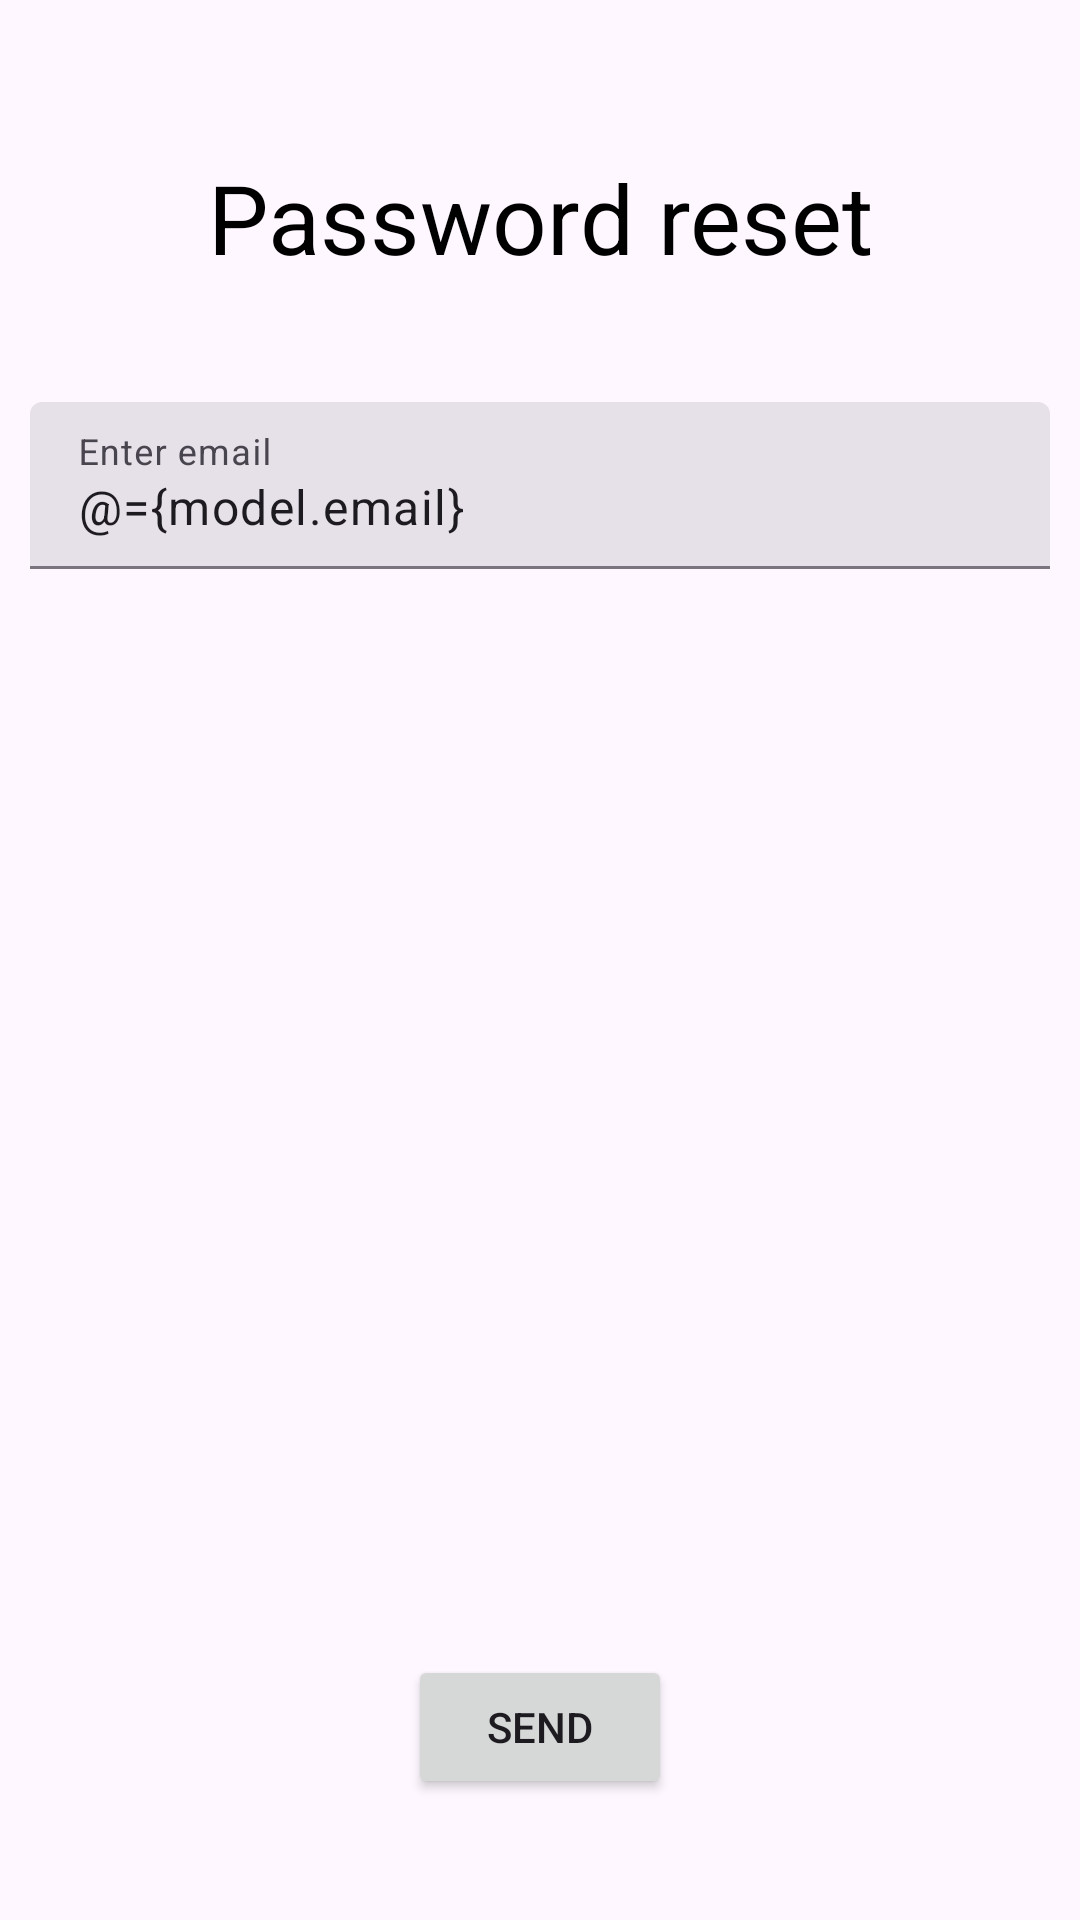

The Android layout XML behind this screen, and the referenced resources:
<!-- AndroidManifest.xml: application theme AppTheme -->
<!-- res/layout/fragment_forgot_password.xml -->
<?xml version="1.0" encoding="utf-8"?>
<layout xmlns:android="http://schemas.android.com/apk/res/android"
    xmlns:app="http://schemas.android.com/apk/res-auto">

    <data>
        <variable
            name="model"
            type="eu.mcomputing.mobv.zadanie.viewmodels.AuthViewModel" />
    </data>

    <androidx.constraintlayout.widget.ConstraintLayout
        android:layout_width="match_parent"
        android:layout_height="match_parent">

        <TextView
            android:id="@+id/label0"
            style="@style/Title"
            android:layout_width="wrap_content"
            android:layout_height="wrap_content"
            android:text="Password reset"
            app:layout_constraintBottom_toTopOf="@+id/confirmButton"
            app:layout_constraintEnd_toEndOf="parent"
            app:layout_constraintStart_toStartOf="parent"
            app:layout_constraintTop_toTopOf="parent"
            app:layout_constraintVertical_bias="0.1" />

        <com.google.android.material.textfield.TextInputLayout
            style="?attr/textInputFilledStyle"
            android:layout_margin="10dp"
            android:paddingTop="30dp"
            android:id="@+id/editText1"
            android:layout_width="match_parent"
            android:layout_height="wrap_content"
            android:hint="@string/enter_email"
            app:layout_constraintEnd_toEndOf="parent"
            app:layout_constraintStart_toStartOf="parent"
            app:layout_constraintTop_toBottomOf="@+id/label0">

            <com.google.android.material.textfield.TextInputEditText
                android:layout_width="match_parent"
                android:layout_height="wrap_content"
                android:text="@={model.email}"/>
        </com.google.android.material.textfield.TextInputLayout>



        <Button
            android:id="@+id/confirmButton"
            android:layout_width="wrap_content"
            android:layout_height="wrap_content"
            android:text="@string/send"
            android:onClick="@{()->model.resetUserPassword()}"
            app:layout_constraintBottom_toBottomOf="parent"
            app:layout_constraintStart_toStartOf="parent"
            app:layout_constraintEnd_toEndOf="parent"
            app:layout_constraintTop_toBottomOf="@+id/editText1"
            app:layout_constraintVertical_bias="0.9" />

    </androidx.constraintlayout.widget.ConstraintLayout>
</layout>
<!-- resources referenced by this layout -->
<resources>
  <string name="enter_email">Enter email</string>
  <string name="send">Send</string>
  <style name="Title" parent="BaseTextStyle">
          <item name="android:textSize">32sp</item>
      </style>
  <style name="AppTheme" parent="Theme.Material3.DayNight.NoActionBar">
  
  
  
      </style>
  <style name="BaseTextStyle">
          <item name="android:textSize">16sp</item>
          <item name="android:textColor">#000000</item>
      </style>
</resources>
